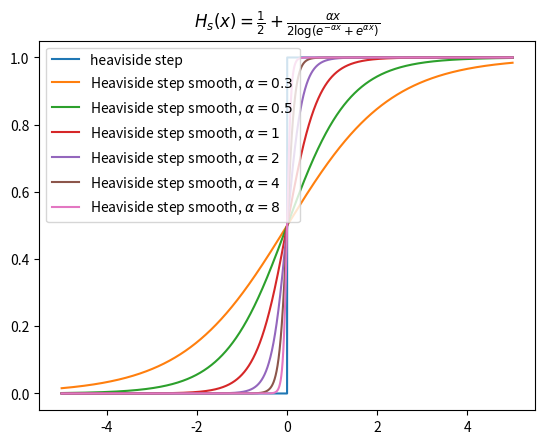

Write the Python code that produced this figure.
import numpy as np
import matplotlib.pyplot as plt

H = lambda x: np.heaviside(x, 0)

x = np.linspace(-5, 5, 10000)

def Hs(x, alpha=1):
    return 0.5 + 0.5 * alpha * x / np.log(np.exp(alpha * x) + np.exp(-alpha * x))

plt.plot(x, H(x), label="heaviside step")
for alpha in [0.3, 0.5, 1, 2, 4, 8]:
    plt.plot(x, Hs(x, alpha), label=f"Heaviside step smooth, $\\alpha={alpha}$")
plt.legend(loc="upper left")
plt.title("$H_s(x) = \\frac{1}{2} + \\frac{\\alpha x}{2\log(e^{-\\alpha x}+e^{\\alpha x})}$")
plt.show()
